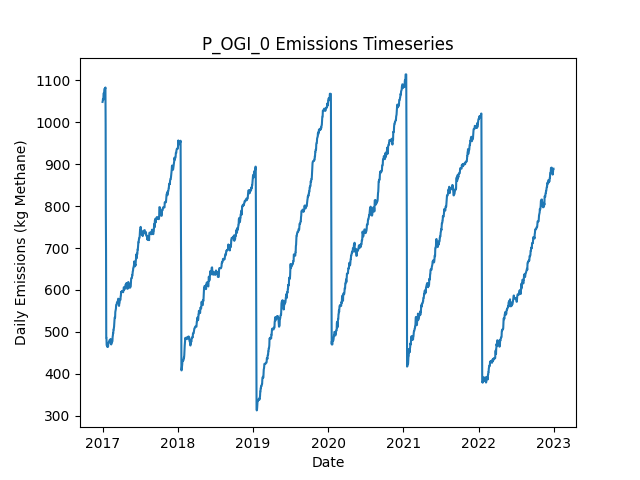

Values plotted in this chart, from the file beside it:
Date, Daily Emissions (Kg Methane), Daily Mitigable Emissions (Kg Methane), Daily Non-Mitigable Emissions (Kg Methan…, Daily Cost ($), Active Leaks, New Leaks, Leaks Repaired, Leaks Naturally Repaired, Leaks Tagged, Daily Repair Cost ($), Daily Natural Repair Cost ($), OGI Deployment Cost ($), OGI Sites flagged for Follow-Up, OGI Leaks tagged for repair, OGI Sites Visited, OGI Travel Time (Minutes), OGI Survey Time (Minutes)
2017-01-01, 1049, 682, 366.8, 2876, 359, 360, 0, 1, 29, 0.00000, 200, 2876, , 29, 3, 180, 300
2017-01-02, 1051, 682, 368.7, 2876, 360, 2, 0, 1, 66, 0.00000, 200, 2876, , 66, 3, 180, 360
2017-01-03, 1056, 686.4, 369.4, 2876, 362, 2, 0, 0, 34, 0.00000, 0.00000, 2876, , 34, 3, 180, 300
2017-01-04, 1054, 686.4, 367.2, 2876, 360, 0, 0, 0, 63, 0.00000, 0.00000, 2876, , 63, 3, 180, 360
2017-01-05, 1054, 686.4, 367.2, 0.00000, 360, 0, 0, 0, 0, 0.00000, 0.00000, 0.00000, , 0, 0, 0, 0
2017-01-06, 1069, 692.5, 376.6, 0.00000, 363, 3, 0, 0, 0, 0.00000, 0.00000, 0.00000, , 0, 0, 0, 0
2017-01-07, 1069, 692.7, 376.6, 0.00000, 364, 1, 0, 0, 0, 0.00000, 0.00000, 0.00000, , 0, 0, 0, 0
2017-01-08, 1070, 692.7, 377, 0.00000, 365, 1, 0, 0, 0, 0.00000, 0.00000, 0.00000, , 0, 0, 0, 0
2017-01-09, 1072, 695.4, 377, 0.00000, 366, 1, 0, 0, 0, 0.00000, 0.00000, 0.00000, , 0, 0, 0, 0
2017-01-10, 1079, 701.4, 377.5, 0.00000, 368, 2, 0, 0, 0, 0.00000, 0.00000, 0.00000, , 0, 0, 0, 0
2017-01-11, 1079, 701.2, 377.5, 0.00000, 367, 0, 0, 1, 0, 0.00000, 200, 0.00000, , 0, 0, 0, 0
2017-01-12, 1081, 701.2, 379.5, 0.00000, 368, 1, 0, 0, 0, 0.00000, 0.00000, 0.00000, , 0, 0, 0, 0
2017-01-13, 1081, 701.2, 379.5, 0.00000, 368, 0, 0, 0, 0, 0.00000, 0.00000, 0.00000, , 0, 0, 0, 0
2017-01-14, 1080, 701, 379.5, 0.00000, 367, 0, 0, 1, 0, 0.00000, 200, 0.00000, , 0, 0, 0, 0
2017-01-15, 1083, 703.6, 379.5, 0.00000, 368, 1, 0, 0, 0, 0.00000, 0.00000, 0.00000, , 0, 0, 0, 0
2017-01-16, 995.7, 616.3, 379.5, 4800, 344, 0, 24, 0, 0, 4800, 0.00000, 0.00000, , 0, 0, 0, 0
2017-01-17, 787.7, 408.7, 379, 11000, 288, 0, 55, 0, 0, 11000, 0.00000, 0.00000, , 0, 0, 0, 0
2017-01-18, 693.2, 314.2, 379, 5400, 261, 0, 27, 0, 0, 5400, 0.00000, 0.00000, , 0, 0, 0, 0
2017-01-19, 486.3, 107.3, 379, 10600, 208, 1, 53, 1, 0, 10600, 200, 0.00000, , 0, 0, 0, 0
2017-01-20, 486.3, 107.3, 379, 0.00000, 208, 0, 0, 0, 0, 0.00000, 0.00000, 0.00000, , 0, 0, 0, 0
2017-01-21, 467.9, 107.3, 360.7, 0.00000, 205, 0, 0, 0, 0, 0.00000, 0.00000, 0.00000, , 0, 0, 0, 0
2017-01-22, 467.9, 107.3, 360.7, 0.00000, 205, 0, 0, 0, 0, 0.00000, 0.00000, 0.00000, , 0, 0, 0, 0
2017-01-23, 468.2, 107.5, 360.7, 0.00000, 206, 1, 0, 0, 0, 0.00000, 0.00000, 0.00000, , 0, 0, 0, 0
2017-01-24, 464.4, 111.3, 353.1, 0.00000, 207, 3, 0, 1, 0, 0.00000, 200, 0.00000, , 0, 0, 0, 0
2017-01-25, 464.4, 111.3, 353.1, 0.00000, 207, 0, 0, 0, 0, 0.00000, 0.00000, 0.00000, , 0, 0, 0, 0
2017-01-26, 465.7, 112.6, 353.1, 0.00000, 207, 1, 0, 1, 0, 0.00000, 200, 0.00000, , 0, 0, 0, 0
2017-01-27, 465.3, 112.6, 352.6, 0.00000, 206, 0, 0, 0, 0, 0.00000, 0.00000, 0.00000, , 0, 0, 0, 0
2017-01-28, 465, 112.4, 352.6, 0.00000, 205, 0, 0, 1, 0, 0.00000, 200, 0.00000, , 0, 0, 0, 0
2017-01-29, 473.3, 112.4, 360.9, 0.00000, 206, 1, 0, 0, 0, 0.00000, 0.00000, 0.00000, , 0, 0, 0, 0
2017-01-30, 472.7, 114, 358.7, 0.00000, 205, 2, 0, 1, 0, 0.00000, 200, 0.00000, , 0, 0, 0, 0
2017-01-31, 475.4, 116.6, 358.7, 0.00000, 206, 1, 0, 0, 0, 0.00000, 0.00000, 0.00000, , 0, 0, 0, 0
2017-02-01, 476.9, 118.2, 358.7, 0.00000, 207, 1, 0, 0, 0, 0.00000, 0.00000, 0.00000, , 0, 0, 0, 0
2017-02-02, 476.5, 118.4, 358, 0.00000, 207, 1, 0, 0, 0, 0.00000, 0.00000, 0.00000, , 0, 0, 0, 0
2017-02-03, 476.5, 118.4, 358, 0.00000, 207, 0, 0, 0, 0, 0.00000, 0.00000, 0.00000, , 0, 0, 0, 0
2017-02-04, 476.5, 118.4, 358, 0.00000, 207, 0, 0, 0, 0, 0.00000, 0.00000, 0.00000, , 0, 0, 0, 0
2017-02-05, 481.4, 123.3, 358, 0.00000, 209, 2, 0, 0, 0, 0.00000, 0.00000, 0.00000, , 0, 0, 0, 0
2017-02-06, 481.4, 123.3, 358, 0.00000, 209, 0, 0, 0, 0, 0.00000, 0.00000, 0.00000, , 0, 0, 0, 0
2017-02-07, 481.4, 123.3, 358, 0.00000, 209, 0, 0, 0, 0, 0.00000, 0.00000, 0.00000, , 0, 0, 0, 0
2017-02-08, 480.3, 122.9, 357.4, 0.00000, 207, 0, 0, 1, 0, 0.00000, 200, 0.00000, , 0, 0, 0, 0
2017-02-09, 479.6, 123.1, 356.5, 0.00000, 206, 1, 0, 0, 0, 0.00000, 0.00000, 0.00000, , 0, 0, 0, 0
2017-02-10, 482.5, 124, 358.4, 0.00000, 209, 3, 0, 0, 0, 0.00000, 0.00000, 0.00000, , 0, 0, 0, 0
2017-02-11, 478.5, 124, 354.5, 0.00000, 207, 0, 0, 0, 0, 0.00000, 0.00000, 0.00000, , 0, 0, 0, 0
2017-02-12, 470, 124.5, 345.6, 0.00000, 207, 1, 0, 0, 0, 0.00000, 0.00000, 0.00000, , 0, 0, 0, 0
2017-02-13, 472.7, 127.1, 345.6, 0.00000, 208, 1, 0, 0, 0, 0.00000, 0.00000, 0.00000, , 0, 0, 0, 0
2017-02-14, 473.2, 127.1, 346, 0.00000, 209, 1, 0, 0, 0, 0.00000, 0.00000, 0.00000, , 0, 0, 0, 0
2017-02-15, 475.1, 127.1, 348, 0.00000, 210, 1, 0, 0, 0, 0.00000, 0.00000, 0.00000, , 0, 0, 0, 0
2017-02-16, 476.9, 127.1, 349.7, 0.00000, 210, 1, 0, 0, 0, 0.00000, 0.00000, 0.00000, , 0, 0, 0, 0
2017-02-17, 476.4, 127.1, 349.3, 0.00000, 209, 0, 0, 0, 0, 0.00000, 0.00000, 0.00000, , 0, 0, 0, 0
2017-02-18, 478.4, 129.2, 349.3, 0.00000, 211, 2, 0, 0, 0, 0.00000, 0.00000, 0.00000, , 0, 0, 0, 0
2017-02-19, 488.3, 139, 349.3, 0.00000, 214, 3, 0, 0, 0, 0.00000, 0.00000, 0.00000, , 0, 0, 0, 0
2017-02-20, 491, 141.7, 349.3, 0.00000, 215, 1, 0, 0, 0, 0.00000, 0.00000, 0.00000, , 0, 0, 0, 0
2017-02-21, 496.3, 147, 349.3, 0.00000, 217, 2, 0, 0, 0, 0.00000, 0.00000, 0.00000, , 0, 0, 0, 0
2017-02-22, 496.3, 147, 349.3, 0.00000, 217, 0, 0, 0, 0, 0.00000, 0.00000, 0.00000, , 0, 0, 0, 0
2017-02-23, 505.3, 147, 358.2, 0.00000, 218, 1, 0, 0, 0, 0.00000, 0.00000, 0.00000, , 0, 0, 0, 0
2017-02-24, 505.3, 147, 358.2, 0.00000, 218, 0, 0, 0, 0, 0.00000, 0.00000, 0.00000, , 0, 0, 0, 0
2017-02-25, 509.7, 151.5, 358.2, 0.00000, 219, 1, 0, 0, 0, 0.00000, 0.00000, 0.00000, , 0, 0, 0, 0
2017-02-26, 512.6, 154.6, 358, 0.00000, 220, 2, 0, 0, 0, 0.00000, 0.00000, 0.00000, , 0, 0, 0, 0
2017-02-27, 521.6, 163.6, 358, 0.00000, 223, 3, 0, 0, 0, 0.00000, 0.00000, 0.00000, , 0, 0, 0, 0
2017-02-28, 528.3, 170.3, 358, 0.00000, 223, 2, 0, 2, 0, 0.00000, 400, 0.00000, , 0, 0, 0, 0
2017-03-01, 534.6, 170.3, 364.3, 0.00000, 223, 1, 0, 0, 0, 0.00000, 0.00000, 0.00000, , 0, 0, 0, 0
... 2,131 more rows
